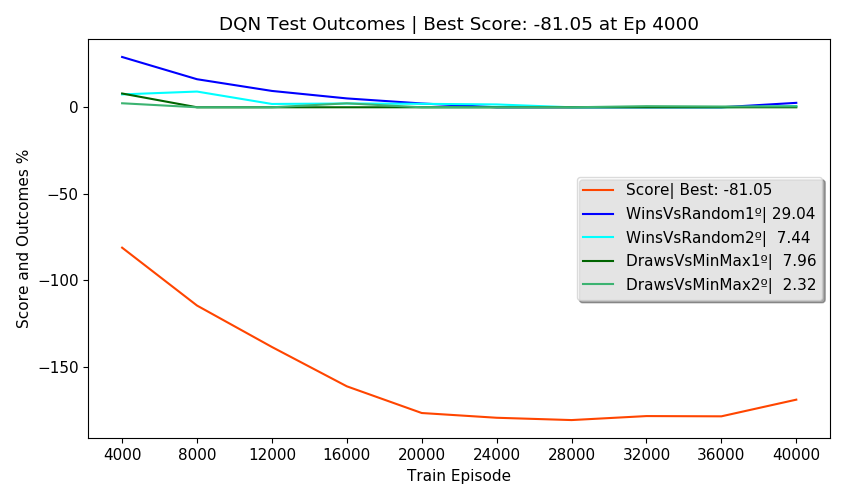

The data file committed next to this chart (first rows):
Episodes, FirstPlayer, SecondPlayer, Wins, Draws, Losses, Invalids, MeanReward, PartialScore, Score, TrainEpisode, TrainTime, TrainStates, NewTestStates, TotalTestStates, NewEnvStates, EnvAgentStates, SumEnvStates, TestTime, TotalTestTime, alg, env_agent, train_episodes, eval_freq
2500, DQN, Random, 29.04, 12.16, 25.08, 33.72, -0.22, -57.40, -81.05, 4000, 0:02:18, 2618, 145, 145, 84, 84, 347, 0:00:47, 0:03:03, DQN, Random, 40000, 4000
2500, Random, DQN, 7.44, 21.60, 54.40, 16.56, -0.51, -69.28, -81.05, 4000, 0:02:18, 2618, 261, 406, 177, 177, 347, 0:00:40, 0:03:03, DQN, Random, 40000, 4000
2500, DQN, MinMax, 0.00, 7.96, 76.88, 15.16, -0.99, -99.24, -81.05, 4000, 0:02:18, 2618, 0, 406, 10, 10, 347, 0:00:41, 0:03:03, DQN, Random, 40000, 4000
2500, MinMax, DQN, 0.00, 2.32, 94.76, 2.92, -0.98, -98.28, -81.05, 4000, 0:02:18, 2618, 1, 407, 76, 76, 347, 0:00:39, 0:03:03, DQN, Random, 40000, 4000
500, DQN, DQN, 0.00, 0.00, 23.40, 76.60, -1.77, , -81.05, 4000, 0:02:18, 2618, 0, 407, 0, 407, 347, 0:00:15, 0:03:03, DQN, Random, 40000, 4000
2500, DQN, Random, 16.20, 1.48, 22.52, 59.80, -1.08, -125.2, -114.5, 8000, 0:08:02, 3290, 42, 449, 31, 115, 472, 0:00:46, 0:03:01, DQN, Random, 40000, 4000
2500, Random, DQN, 9.08, 23.08, 43.08, 24.76, -0.51, -71.98, -114.5, 8000, 0:08:02, 3290, 42, 491, 53, 230, 472, 0:00:39, 0:03:01, DQN, Random, 40000, 4000
2500, DQN, MinMax, 0.00, 0.00, 43.16, 56.84, -1.57, -156.8, -114.5, 8000, 0:08:02, 3290, 0, 491, 7, 17, 472, 0:00:51, 0:03:01, DQN, Random, 40000, 4000
2500, MinMax, DQN, 0.00, 0.00, 96.12, 3.88, -1.04, -103.9, -114.5, 8000, 0:08:02, 3290, 0, 491, 34, 110, 472, 0:00:33, 0:03:01, DQN, Random, 40000, 4000
500, DQN, DQN, 46.80, 0.00, 53.20, 0.00, 0.40, , -114.5, 8000, 0:08:02, 3290, 0, 491, 0, 491, 472, 0:00:09, 0:03:01, DQN, Random, 40000, 4000
2500, DQN, Random, 9.44, 2.60, 11.20, 76.76, -1.43, -154, -138.4, 12000, 0:13:58, 3350, 2, 493, 5, 120, 503, 0:00:44, 0:02:55, DQN, Random, 40000, 4000
2500, Random, DQN, 1.92, 16.28, 38.72, 43.08, -1.05, -114.8, -138.4, 12000, 0:13:58, 3350, 12, 505, 18, 248, 503, 0:00:37, 0:02:55, DQN, Random, 40000, 4000
2500, DQN, MinMax, 0.00, 0.00, 24.72, 75.28, -1.75, -175.3, -138.4, 12000, 0:13:58, 3350, 0, 505, 1, 18, 503, 0:00:47, 0:02:55, DQN, Random, 40000, 4000
2500, MinMax, DQN, 0.00, 0.00, 90.48, 9.52, -1.10, -109.5, -138.4, 12000, 0:13:58, 3350, 0, 505, 7, 117, 503, 0:00:32, 0:02:55, DQN, Random, 40000, 4000
500, DQN, DQN, 15.40, 0.00, 26.80, 57.80, -1.12, , -138.4, 12000, 0:13:58, 3350, 4, 509, 4, 509, 503, 0:00:12, 0:02:55, DQN, Random, 40000, 4000
2500, DQN, Random, 5.12, 1.80, 4.40, 88.68, -1.70, -175.7, -161.1, 16000, 0:19:49, 3360, 17, 526, 10, 130, 538, 0:00:42, 0:02:48, DQN, Random, 40000, 4000
2500, Random, DQN, 2.20, 10.88, 21.48, 65.44, -1.37, -144.7, -161.1, 16000, 0:19:49, 3360, 12, 538, 13, 261, 538, 0:00:36, 0:02:48, DQN, Random, 40000, 4000
2500, DQN, MinMax, 0.00, 0.00, 0.00, 100, -2.00, -200, -161.1, 16000, 0:19:49, 3360, 0, 538, 0, 18, 538, 0:00:44, 0:02:48, DQN, Random, 40000, 4000
2500, MinMax, DQN, 0.00, 2.28, 69.20, 28.52, -1.24, -124, -161.1, 16000, 0:19:49, 3360, 0, 538, 12, 129, 538, 0:00:33, 0:02:48, DQN, Random, 40000, 4000
500, DQN, DQN, 0.00, 0.00, 0.00, 100, -2.00, , -161.1, 16000, 0:19:49, 3360, 0, 538, 0, 538, 538, 0:00:12, 0:02:48, DQN, Random, 40000, 4000
2500, DQN, Random, 2.20, 0.00, 3.08, 94.72, -1.88, -190.3, -176.5, 20000, 0:25:29, 3364, 0, 538, 0, 130, 556, 0:00:40, 0:02:44, DQN, Random, 40000, 4000
2500, Random, DQN, 2.00, 0.00, 20.44, 77.56, -1.72, -173.6, -176.5, 20000, 0:25:29, 3364, 15, 553, 10, 271, 556, 0:00:36, 0:02:44, DQN, Random, 40000, 4000
2500, DQN, MinMax, 0.00, 0.00, 0.00, 100, -2.00, -200, -176.5, 20000, 0:25:29, 3364, 0, 553, 0, 18, 556, 0:00:41, 0:02:44, DQN, Random, 40000, 4000
2500, MinMax, DQN, 0.00, 0.00, 57.80, 42.20, -1.42, -142.2, -176.5, 20000, 0:25:29, 3364, 0, 553, 8, 137, 556, 0:00:33, 0:02:44, DQN, Random, 40000, 4000
500, DQN, DQN, 0.00, 0.00, 0.00, 100, -2.00, , -176.5, 20000, 0:25:29, 3364, 1, 554, 1, 554, 556, 0:00:13, 0:02:44, DQN, Random, 40000, 4000
2500, DQN, Random, 0.00, 0.00, 3.32, 96.68, -1.97, -196.7, -179.3, 24000, 0:30:59, 3373, 8, 562, 2, 132, 582, 0:00:37, 0:02:37, DQN, Random, 40000, 4000
2500, Random, DQN, 1.64, 0.00, 15.80, 82.56, -1.78, -179.3, -179.3, 24000, 0:30:59, 3373, 8, 570, 7, 278, 582, 0:00:34, 0:02:37, DQN, Random, 40000, 4000
2500, DQN, MinMax, 0.00, 0.00, 6.36, 93.64, -1.94, -193.6, -179.3, 24000, 0:30:59, 3373, 0, 570, 8, 26, 582, 0:00:42, 0:02:37, DQN, Random, 40000, 4000
2500, MinMax, DQN, 0.00, 0.00, 52.56, 47.44, -1.47, -147.4, -179.3, 24000, 0:30:59, 3373, 0, 570, 9, 146, 582, 0:00:33, 0:02:37, DQN, Random, 40000, 4000
500, DQN, DQN, 6.80, 0.00, 5.40, 87.80, -1.67, , -179.3, 24000, 0:30:59, 3373, 10, 580, 10, 580, 582, 0:00:09, 0:02:37, DQN, Random, 40000, 4000
2500, DQN, Random, 0.00, 0.00, 1.92, 98.08, -1.98, -198.1, -180.6, 28000, 0:36:22, 3379, 14, 594, 7, 139, 600, 0:00:36, 0:02:32, DQN, Random, 40000, 4000
2500, Random, DQN, 0.00, 0.00, 21.00, 79.00, -1.79, -179, -180.6, 28000, 0:36:22, 3379, 8, 602, 7, 285, 600, 0:00:36, 0:02:32, DQN, Random, 40000, 4000
2500, DQN, MinMax, 0.00, 0.00, 0.00, 100, -2.00, -200, -180.6, 28000, 0:36:22, 3379, 0, 602, 0, 26, 600, 0:00:34, 0:02:32, DQN, Random, 40000, 4000
2500, MinMax, DQN, 0.00, 0.00, 54.72, 45.28, -1.45, -145.3, -180.6, 28000, 0:36:22, 3379, 0, 602, 4, 150, 600, 0:00:33, 0:02:32, DQN, Random, 40000, 4000
500, DQN, DQN, 0.00, 0.00, 20.80, 79.20, -1.79, , -180.6, 28000, 0:36:22, 3379, 2, 604, 2, 604, 600, 0:00:10, 0:02:32, DQN, Random, 40000, 4000
2500, DQN, Random, 0.00, 0.00, 2.04, 97.96, -1.98, -198, -178.3, 32000, 0:41:32, 3387, 0, 604, 0, 139, 602, 0:00:38, 0:02:43, DQN, Random, 40000, 4000
2500, Random, DQN, 0.00, 6.20, 16.00, 77.80, -1.65, -168.5, -178.3, 32000, 0:41:32, 3387, 1, 605, 1, 286, 602, 0:00:34, 0:02:43, DQN, Random, 40000, 4000
2500, DQN, MinMax, 0.00, 0.00, 0.00, 100, -2.00, -200, -178.3, 32000, 0:41:32, 3387, 0, 605, 0, 26, 602, 0:00:45, 0:02:43, DQN, Random, 40000, 4000
2500, MinMax, DQN, 0.00, 0.64, 51.40, 47.96, -1.47, -146.7, -178.3, 32000, 0:41:32, 3387, 0, 605, 1, 151, 602, 0:00:32, 0:02:43, DQN, Random, 40000, 4000
500, DQN, DQN, 0.00, 0.00, 12.00, 88.00, -1.88, , -178.3, 32000, 0:41:32, 3387, 0, 605, 0, 605, 602, 0:00:11, 0:02:43, DQN, Random, 40000, 4000
2500, DQN, Random, 0.00, 0.00, 2.32, 97.68, -1.98, -197.7, -178.4, 36000, 0:46:54, 3390, 4, 609, 2, 141, 617, 0:00:40, 0:02:44, DQN, Random, 40000, 4000
2500, Random, DQN, 0.00, 4.08, 20.60, 75.32, -1.67, -169.2, -178.4, 36000, 0:46:54, 3390, 6, 615, 9, 295, 617, 0:00:34, 0:02:44, DQN, Random, 40000, 4000
2500, DQN, MinMax, 0.00, 0.00, 0.00, 100, -2.00, -200, -178.4, 36000, 0:46:54, 3390, 0, 615, 0, 26, 617, 0:00:44, 0:02:44, DQN, Random, 40000, 4000
2500, MinMax, DQN, 0.00, 0.44, 51.84, 47.72, -1.47, -146.8, -178.4, 36000, 0:46:54, 3390, 0, 615, 4, 155, 617, 0:00:32, 0:02:44, DQN, Random, 40000, 4000
500, DQN, DQN, 0.00, 0.00, 0.00, 100, -2.00, , -178.4, 36000, 0:46:54, 3390, 0, 615, 0, 615, 617, 0:00:12, 0:02:44, DQN, Random, 40000, 4000
2500, DQN, Random, 2.56, 0.00, 4.40, 93.04, -1.85, -187.9, -168.8, 40000, 0:52:18, 3398, 8, 623, 4, 145, 648, 0:00:39, 0:02:37, DQN, Random, 40000, 4000
2500, Random, DQN, 0.72, 4.76, 18.40, 76.12, -1.64, -167.5, -168.8, 40000, 0:52:18, 3398, 23, 646, 17, 312, 648, 0:00:32, 0:02:37, DQN, Random, 40000, 4000
2500, DQN, MinMax, 0.00, 0.00, 25.16, 74.84, -1.75, -174.8, -168.8, 40000, 0:52:18, 3398, 0, 646, 1, 27, 648, 0:00:41, 0:02:37, DQN, Random, 40000, 4000
2500, MinMax, DQN, 0.00, 0.52, 53.52, 45.96, -1.45, -144.9, -168.8, 40000, 0:52:18, 3398, 0, 646, 9, 164, 648, 0:00:32, 0:02:37, DQN, Random, 40000, 4000
500, DQN, DQN, 8.00, 0.00, 4.00, 88.00, -1.64, , -168.8, 40000, 0:52:18, 3398, 5, 651, 5, 651, 648, 0:00:10, 0:02:37, DQN, Random, 40000, 4000
